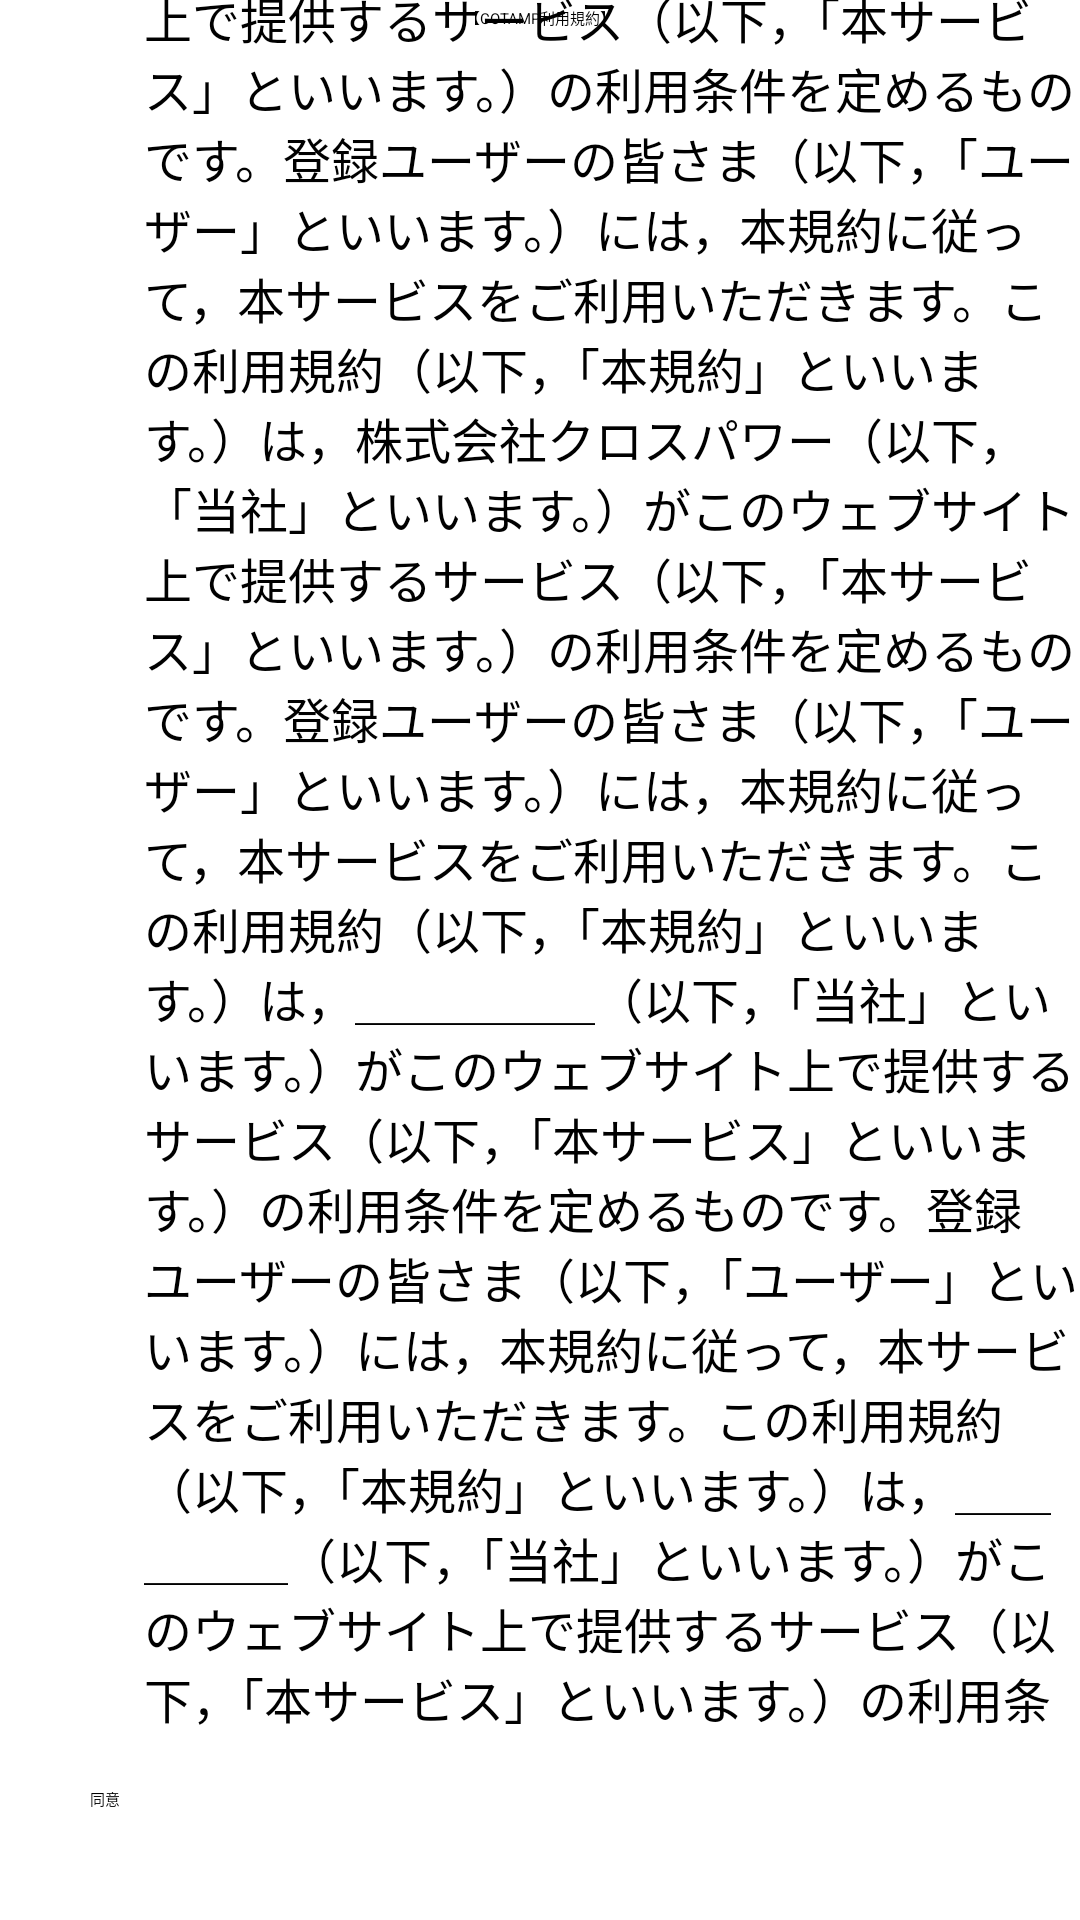

Write the Android layout XML for this screen, with the resource values it uses.
<!-- AndroidManifest.xml: activity theme SplashTheme.NoActionBar -->
<!-- res/layout/activity_terms.xml -->
<?xml version="1.0" encoding="utf-8"?>
<androidx.constraintlayout.widget.ConstraintLayout xmlns:android="http://schemas.android.com/apk/res/android"
    xmlns:app="http://schemas.android.com/apk/res-auto"
    xmlns:tools="http://schemas.android.com/tools"
    android:layout_width="match_parent"
    android:layout_height="match_parent">

    <TextView
        android:id="@+id/textView3"
        android:layout_width="wrap_content"
        android:layout_height="wrap_content"
        android:layout_marginTop="2dp"
        android:text="@string/term_title"
        app:layout_constraintEnd_toEndOf="parent"
        app:layout_constraintStart_toStartOf="parent"
        app:layout_constraintTop_toTopOf="parent" />
    <View
        android:id="@+id/divider2"
        android:layout_width="match_parent"
        android:layout_marginTop="6dp"
        android:layout_marginLeft="16dp"
        android:layout_marginRight="16dp"
        android:layout_height="2dp"
        app:layout_constraintTop_toBottomOf="@+id/textView3"
        android:background="?android:attr/listDivider" />

    <ScrollView
        android:id="@+id/scrollView2"
        android:layout_width="409dp"
        android:layout_height="692dp"
        android:layout_marginBottom="64dp"
        app:layout_constraintBottom_toBottomOf="parent"
        tools:layout_editor_absoluteX="1dp">

        <LinearLayout
            android:layout_width="match_parent"
            android:layout_height="wrap_content"
            android:orientation="vertical">

            <TextView
                android:id="@+id/textTos"
                android:layout_width="wrap_content"
                android:layout_height="wrap_content"
                android:layout_marginLeft="48dp"
                android:layout_marginRight="48dp"
                android:textSize="16dp"
                android:text="@string/term_of_service" />
        </LinearLayout>
    </ScrollView>

    <Button
        android:id="@+id/button"
        android:layout_width="300dp"
        android:layout_height="wrap_content"
        android:layout_marginTop="8dp"
        android:layout_marginBottom="25dp"
        android:text="@string/term_bt_agree"
        app:layout_constraintBottom_toBottomOf="parent"
        app:layout_constraintEnd_toEndOf="parent"
        app:layout_constraintStart_toStartOf="parent"
        app:layout_constraintTop_toBottomOf="@+id/scrollView2" />
</androidx.constraintlayout.widget.ConstraintLayout>
<!-- resources referenced by this layout -->
<resources>
  <string name="term_bt_agree">同意</string>
  <string name="term_of_service" translatable="false">\n\nこの利用規約（以下，「本規約」といいます。）は，株式会社クロスパワー（以下，「当社」といいます。）がこのウェブサイト上で提供するサービス（以下，「本サービス」といいます。）の利用条件を定めるものです。登録ユーザーの皆さま（以下，「ユーザー」といいます。）には，本規約に従って，本サービスをご利用いただきます。この利用規約（以下，「本規約」といいます。）は，株式会社クロスパワー（以下，「当社」といいます。）がこのウェブサイト上で提供するサービス（以下，「本サービス」といいます。）の利用条件を定めるものです。登録ユーザーの皆さま（以下，「ユーザー」といいます。）には，本規約に従って，本サービスをご利用いただきます。この利用規約（以下，「本規約」といいます。）は，＿＿＿＿＿（以下，「当社」といいます。）がこのウェブサイト上で提供するサービス（以下，「本サービス」といいます。）の利用条件を定めるものです。登録ユーザーの皆さま（以下，「ユーザー」といいます。）には，本規約に従って，本サービスをご利用いただきます。この利用規約（以下，「本規約」といいます。）は，＿＿＿＿＿（以下，「当社」といいます。）がこのウェブサイト上で提供するサービス（以下，「本サービス」といいます。）の利用条件を定めるものです。登録ユーザーの皆さま（以下，「ユーザー」といいます。）には，本規約に従って，本サービスをご利用いただきます。</string>
  <string name="term_title">【COTAMP利用規約】</string>
</resources>
